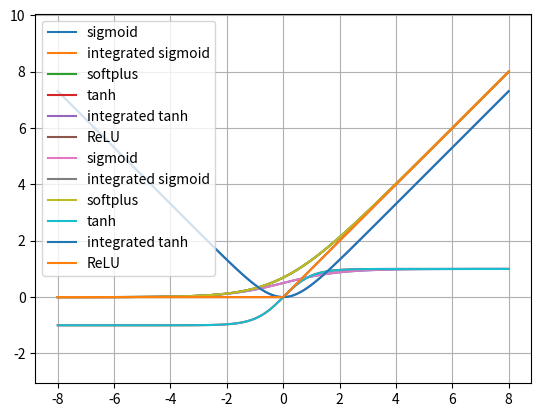

Source code (Python):
import matplotlib.pyplot as plt
import numpy as np
import sympy as sp
from sympy.abc import x


def get_integrated_tanh_sympy():
    return sp.integrate(sp.tanh(x), x)


def get_integrated_sigmoid_sympy():
    sigmoid = get_sigmoid_function_sympy()
    return sp.integrate(sigmoid, x)


def get_sigmoid_function_sympy():
    sigmoid = 1 / (1 + sp.exp(-x))
    return sigmoid


def proc_sympy_function(x_array, expression, label, lib='numpy'):
    # Numeric Computation, Sympy documentation, 2016, [Online] Available
    # http://docs.sympy.org/dev/modules/numeric-computation.html
    f = sp.lambdify(x, expression, lib)
    y_f = f(x_array)
    plt.plot(x_array, y_f, label=label)


def ReLU(x_array):
    result = np.zeros_like(x_array)
    result[0 < x_array] = x_array[0 < x_array]
    return result


def main(min_x=-8, max_x=8):
    x_array = np.linspace(min_x, max_x, 101)

    process_them = [
        {'label': 'sigmoid', 'f': get_sigmoid_function_sympy()},
        {'label': 'integrated sigmoid', 'f': get_integrated_sigmoid_sympy()},
        {'label': 'softplus', 'f': sp.log(1 + sp.exp(x))},
        {'label': 'tanh', 'f': sp.tanh(x)},
        {'label': 'integrated tanh', 'f': get_integrated_tanh_sympy()},
    ]

    for fmt in ('pdf', 'png'):
        for d in process_them:
            proc_sympy_function(x_array, d['f'], d['label'])

        y_ReLU = ReLU(x_array)
        plt.plot(x_array, y_ReLU, label='ReLU')

        plt.grid(True)
        plt.legend(loc=0)
        plt.axis('equal')
        plt.savefig('activation.%s' % fmt)


if __name__ == '__main__':
    main()
